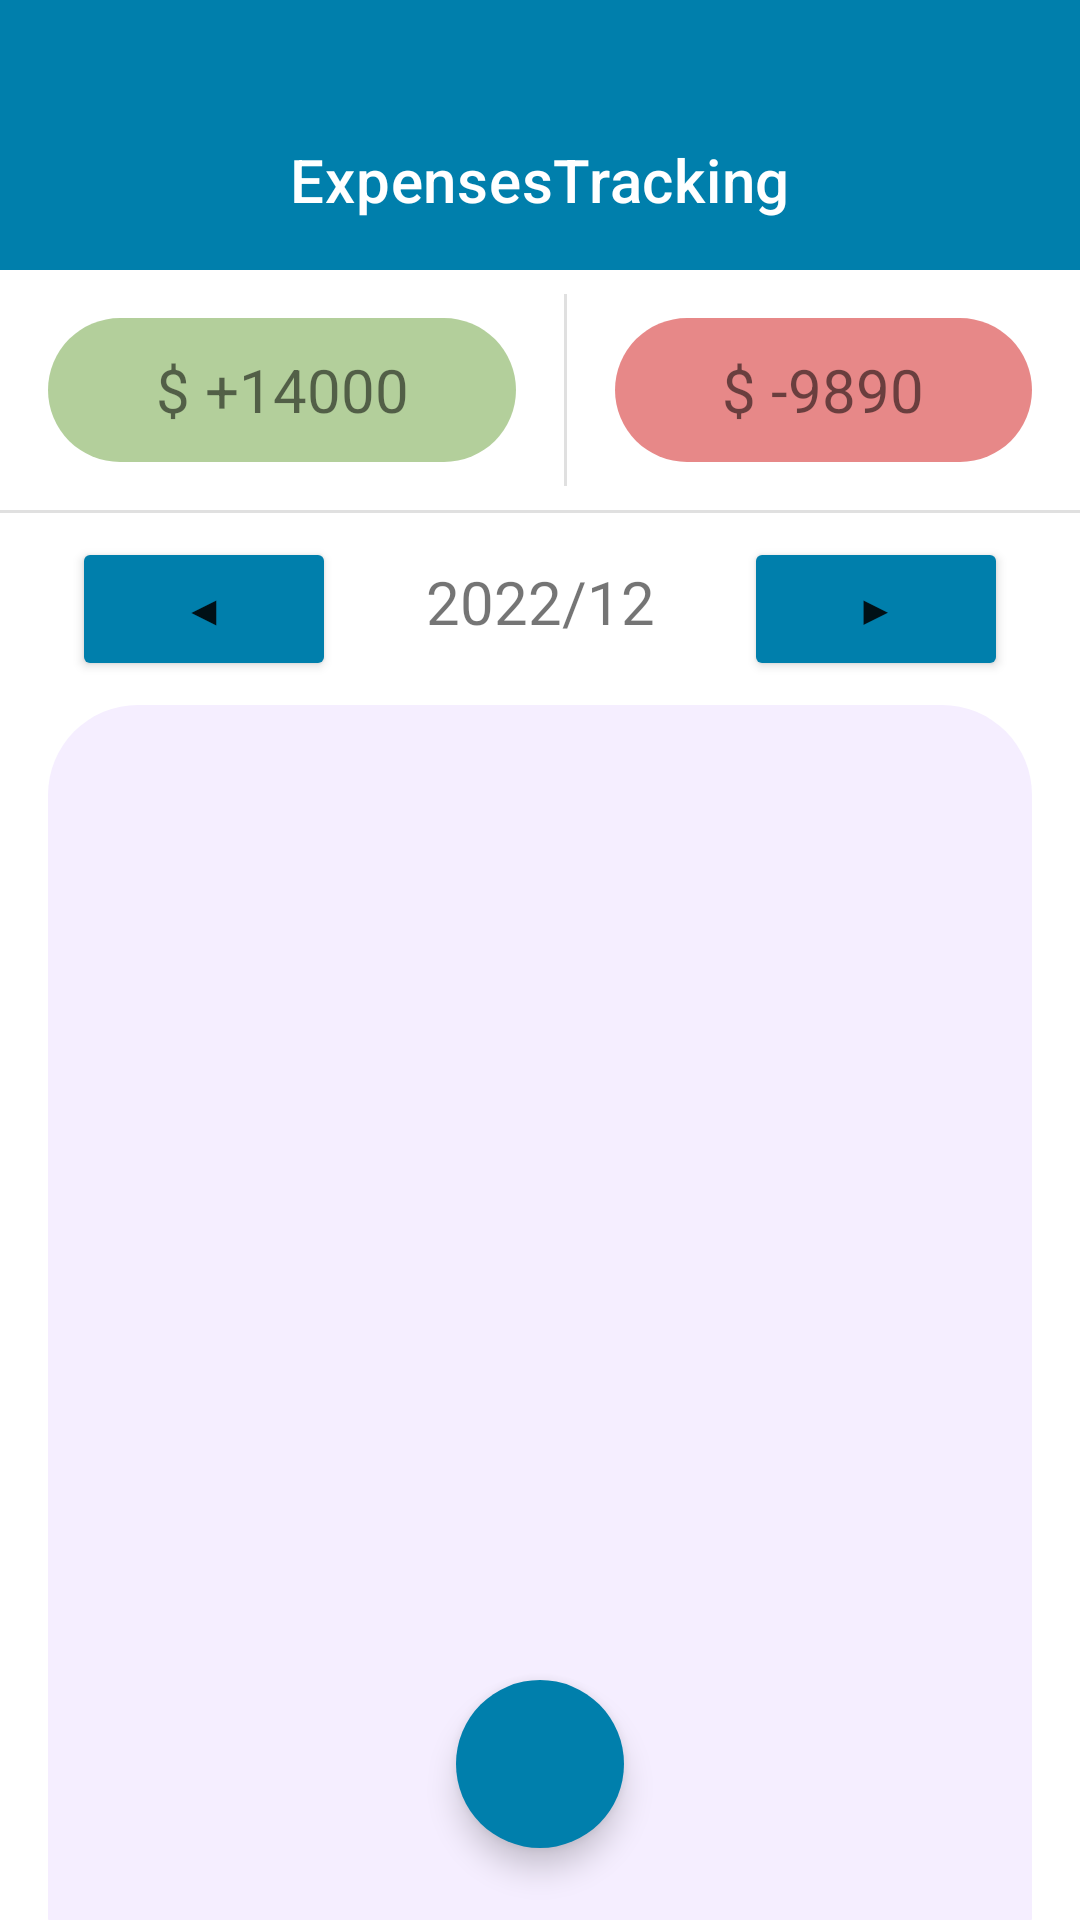

Reconstruct the res/layout file that produces this screen, plus the resources it refers to.
<!-- AndroidManifest.xml: application theme Theme.ExpensesTracking -->
<!-- res/layout/activity_main.xml -->
<?xml version="1.0" encoding="utf-8"?>
<RelativeLayout xmlns:android="http://schemas.android.com/apk/res/android"
    xmlns:app="http://schemas.android.com/apk/res-auto"
    xmlns:tools="http://schemas.android.com/tools"
    android:layout_width="match_parent"
    android:layout_height="match_parent"
    android:layout_weight="0"
    android:orientation="vertical"
    tools:context=".MainActivity"
    >

    <com.google.android.material.appbar.MaterialToolbar
        android:id="@+id/topAppBar"
        android:layout_width="match_parent"
        android:layout_height="90dp"
        android:background="@color/material_dynamic_primary50"
        android:contentDescription="@string/app_name"
        android:elevation="0dp"
        android:paddingTop="30dp"
        app:title="@string/app_name"
        app:titleCentered="true"
        app:titleTextColor="@color/design_default_color_on_primary" />

    <LinearLayout
        android:layout_width="match_parent"
        android:layout_height="match_parent"
        android:layout_below="@+id/topAppBar"
        android:layout_marginTop="0dp"
        android:orientation="vertical">

        <Space
            android:layout_width="match_parent"
            android:layout_height="8dp" />

        <LinearLayout
            android:layout_width="match_parent"
            android:layout_height="64dp"
            android:gravity="center"
            android:orientation="horizontal">

            <TextView
                android:id="@+id/txtPos"
                android:layout_width="wrap_content"
                android:layout_height="match_parent"
                android:layout_marginStart="16dp"
                android:layout_marginTop="8dp"
                android:layout_marginEnd="16dp"
                android:layout_marginBottom="8dp"
                android:layout_weight="0.5"
                android:backgroundTint="#80689F38"
                android:background="@drawable/round_corner_25"
                android:gravity="center"
                android:text="$ +14000"
                android:textSize="20sp" />

            <View
                android:id="@+id/divider3"
                android:layout_width="1dp"
                android:layout_height="match_parent"
                android:layout_weight="0"
                android:background="?android:attr/listDivider" />

            <TextView
                android:id="@+id/txtNeg"
                android:layout_width="wrap_content"
                android:layout_height="match_parent"
                android:layout_marginStart="16dp"
                android:layout_marginTop="8dp"
                android:layout_marginEnd="16dp"
                android:layout_marginBottom="8dp"
                android:layout_weight="0.5"
                android:backgroundTint="#80CF1313"
                android:background="@drawable/round_corner_25"
                android:gravity="center"
                android:text="$ -9890"
                android:textSize="20sp" />

        </LinearLayout>

        <Space
            android:layout_width="match_parent"
            android:layout_height="8dp" />

        <View
            android:id="@+id/divider"
            android:layout_width="match_parent"
            android:layout_height="1dp"
            android:background="?android:attr/listDivider" />



        <LinearLayout
            android:layout_width="match_parent"
            android:layout_height="wrap_content"
            android:layout_marginStart="16dp"
            android:layout_marginEnd="16dp"
            android:orientation="horizontal">


            <Button
                android:id="@+id/button"
                android:layout_width="wrap_content"
                android:layout_height="wrap_content"
                android:layout_margin="8dp"
                android:layout_weight="0"
                android:backgroundTint="@color/material_dynamic_primary50"
                android:onClick="previousMonth"
                android:text="◀" />


            <TextView
                android:id="@+id/textDate"
                android:layout_width="wrap_content"
                android:layout_height="wrap_content"
                android:layout_margin="8dp"
                android:layout_weight="1"
                android:gravity="center"
                android:text="2022/12"
                android:textSize="20sp" />

            <Button
                android:id="@+id/button2"
                android:layout_width="wrap_content"
                android:layout_height="wrap_content"
                android:layout_margin="8dp"
                android:layout_weight="0"
                android:backgroundTint="@color/material_dynamic_primary50"
                android:onClick="nextMonth"
                android:text="▶" />

        </LinearLayout>


        <ListView
            android:id="@+id/lv"
            android:layout_width="match_parent"
            android:layout_height="match_parent"
            android:layout_marginStart="16dp"
            android:layout_marginEnd="16dp"
            android:background="@drawable/round_corner_30_top"
            android:backgroundTint="@color/material_dynamic_tertiary95"
            android:paddingStart="8dp"
            android:paddingTop="8dp"
            android:paddingEnd="8dp"
            android:scrollbars="none">

        </ListView>

        <TextView
            android:id="@+id/textView2"
            android:layout_width="match_parent"
            android:layout_height="match_parent"
            android:layout_marginStart="16dp"
            android:layout_marginEnd="16dp"
            android:background="@drawable/round_corner_30_top"
            android:backgroundTint="@color/material_dynamic_tertiary95"
            android:paddingStart="8dp"
            android:paddingTop="8dp"
            android:paddingEnd="8dp"
            android:textSize="20sp"
            android:gravity="center"
            android:text="@string/noData" />


    </LinearLayout>

    <LinearLayout
        android:layout_width="match_parent"
        android:layout_height="match_parent"
        android:layout_alignParentBottom="true"
        android:gravity="bottom|center">

        <com.google.android.material.floatingactionbutton.FloatingActionButton
            android:id="@+id/floatingActionButton3"
            android:layout_width="match_parent"
            android:layout_height="wrap_content"
            android:layout_gravity="bottom|center_horizontal"
            android:layout_margin="24dp"
            android:clickable="true"
            android:onClick="plusButton"
            android:src="@drawable/baseline_add_24"
            app:backgroundTint="@color/material_dynamic_primary50"
            app:borderWidth="0dp"
            app:fabSize="normal"
            app:tint="@android:color/white" />
    </LinearLayout>
</RelativeLayout>
<!-- resources referenced by this layout -->
<resources>
  <!-- drawable round_corner_25 (drawable) -->
  <?xml version="1.0" encoding="UTF-8"?>
  <shape xmlns:android="http://schemas.android.com/apk/res/android">
      <corners android:radius="25dp" />
  </shape>
  <!-- drawable round_corner_30_top (drawable) -->
  <?xml version="1.0" encoding="UTF-8"?>
  <shape xmlns:android="http://schemas.android.com/apk/res/android">
      <corners android:topLeftRadius="30dp" android:topRightRadius="30dp"
          android:bottomLeftRadius="0.1dp" android:bottomRightRadius="0.1dp" />
  </shape>
  <string name="app_name">ExpensesTracking</string>
  <string name="noData">( no data )</string>
  <style name="Theme.ExpensesTracking" parent="Theme.MaterialComponents.DayNight.DarkActionBar">
          
          <item name="colorPrimary">@color/purple_500</item>
          <item name="colorPrimaryVariant">@color/purple_700</item>
          <item name="colorOnPrimary">@color/white</item>
          
          <item name="colorSecondary">@color/teal_200</item>
          <item name="colorSecondaryVariant">@color/teal_700</item>
          <item name="colorOnSecondary">@color/black</item>
          
          <item name="android:statusBarColor">@color/material_dynamic_primary40</item>
          
          <item name="android:windowDrawsSystemBarBackgrounds">true</item>
      </style>
  <!-- not gathered from this repository: default colours our renderer supplied (Android Studio template values) -->
  <color name="purple_500">#FF6200EE</color>
  <color name="purple_700">#FF3700B3</color>
  <color name="teal_200">#FF03DAC5</color>
  <color name="teal_700">#FF018786</color>
  <color name="black">#FF000000</color>
  <color name="white">#FFFFFFFF</color>
</resources>
